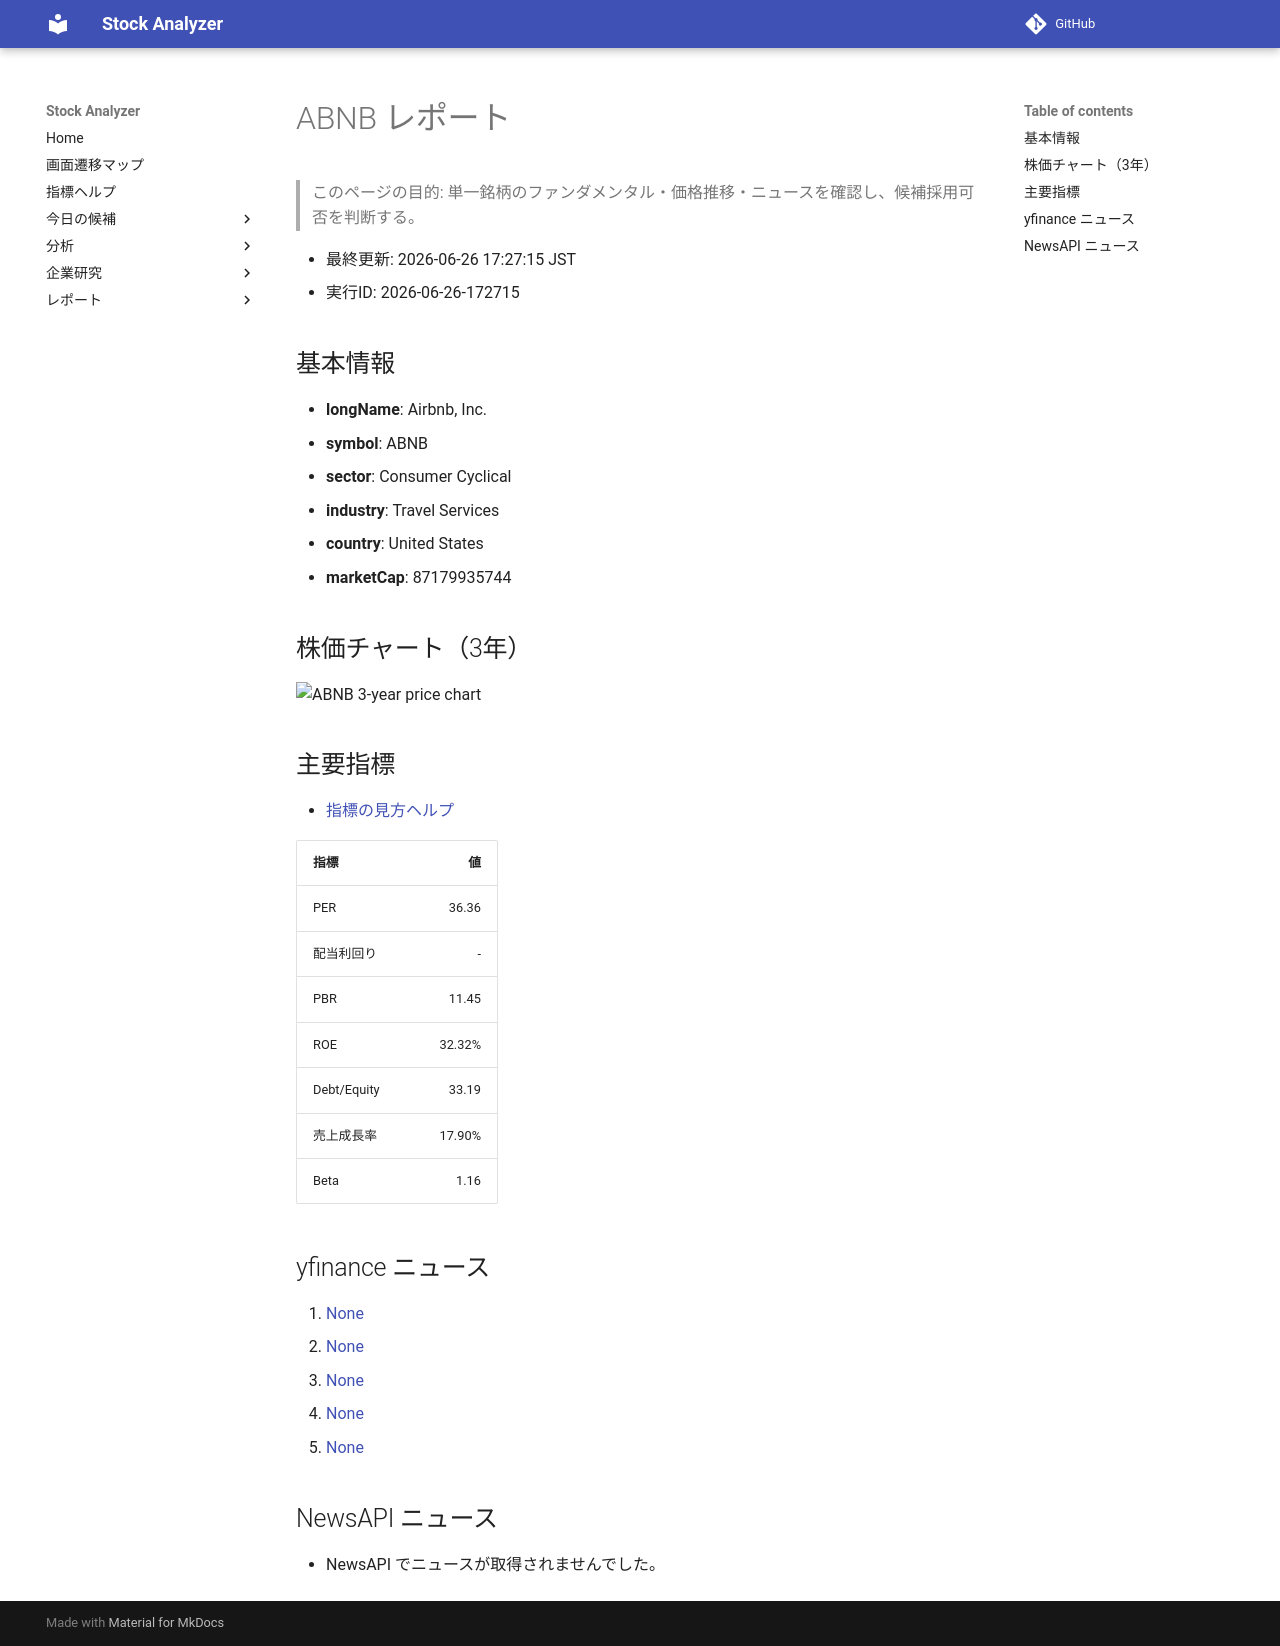

repository: Yumi-note/Making-APP · page: reports/2026-06-26/172715/ABNB/index.html · generator: mkdocs

# ABNB レポート

> このページの目的: 単一銘柄のファンダメンタル・価格推移・ニュースを確認し、候補採用可否を判断する。

- 最終更新: 2026-06-26 17:27:15 JST
- 実行ID: 2026-06-26-172715

## 基本情報

- **longName**: Airbnb, Inc.
- **symbol**: ABNB
- **sector**: Consumer Cyclical
- **industry**: Travel Services
- **country**: United States
- **marketCap**: 87179935744

## 株価チャート（3年）

![ABNB 3-year price chart](ABNB_3y.png)

## 主要指標

- [指標の見方ヘルプ](../../../../indicators.md)

| 指標 | 値 |
|---|---:|
| PER | 36.36 |
| 配当利回り | - |
| PBR | 11.45 |
| ROE | 32.32% |
| Debt/Equity | 33.19 |
| 売上成長率 | 17.90% |
| Beta | 1.16 |

## yfinance ニュース

1. [None](None)
2. [None](None)
3. [None](None)
4. [None](None)
5. [None](None)

## NewsAPI ニュース

- NewsAPI でニュースが取得されませんでした。
